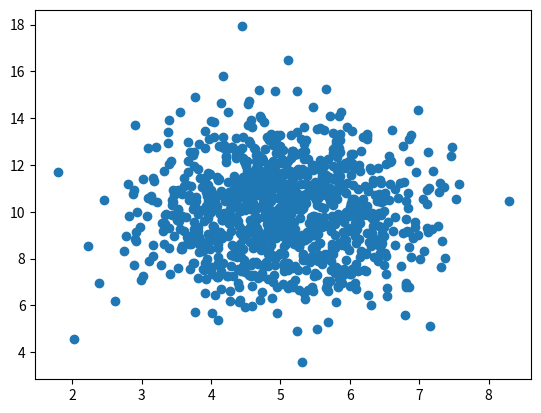

This figure's Python source:
#!/usr/bin/python3

import numpy
import matplotlib.pyplot as plt

# x-axis data:
x = numpy.random.normal(5.0, 1.0, 1000)

# y-axis data:
y = numpy.random.normal(10.0, 2.0, 1000)

# Generate scatter plot:
plt.scatter(x, y)
plt.show()